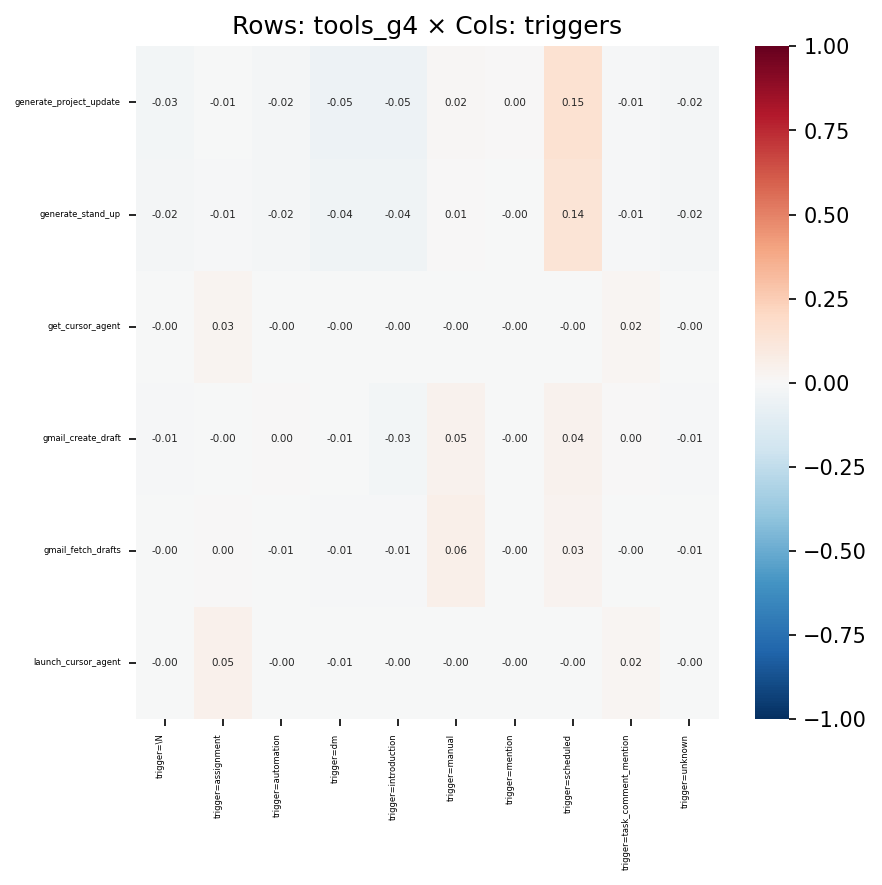

The data file committed next to this chart (first rows):
, trigger=\N, trigger=assignment, trigger=automation, trigger=dm, trigger=introduction, trigger=manual, trigger=mention, trigger=scheduled, trigger=task_comment_mention, trigger=unknown
generate_project_update, -0.0257, -0.007181, -0.01622, -0.04897, -0.05172, 0.0155, 0.002737, 0.1541, -0.01159, -0.01982
generate_stand_up, -0.02122, -0.008501, -0.01897, -0.04083, -0.0441, 0.005951, -0.002587, 0.1353, -0.01039, -0.01724
get_cursor_agent, -0.002466, 0.02899, -0.001675, -0.004083, -0.003169, -0.0001862, -0.0004096, -0.003097, 0.022, -0.001172
gmail_create_draft, -0.008725, -0.001065, 0.002829, -0.005144, -0.02749, 0.04587, -0.0002334, 0.04031, 0.00233, -0.01038
gmail_fetch_drafts, -0.003975, 0.00234, -0.005985, -0.01069, -0.01417, 0.05876, -0.0001044, 0.0313, -0.0002876, -0.005241
launch_cursor_agent, -0.00332, 0.04968, -0.002254, -0.005496, -0.004266, -0.0002507, -0.0005513, -0.004169, 0.02143, -0.001578
